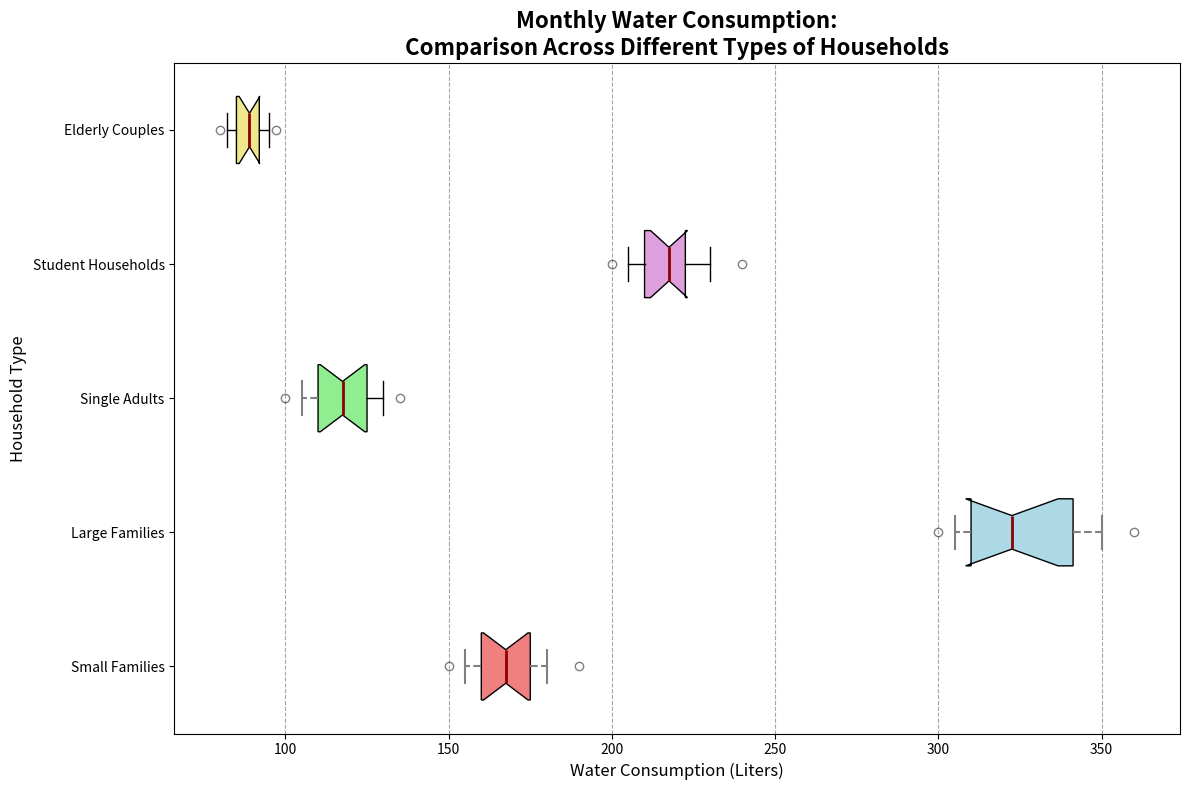

Recreate this plot in Python.
import matplotlib.pyplot as plt

# Data for monthly water consumption (liters) for different types of households
small_families = [150, 160, 170, 155, 165, 180, 175, 160, 170, 165, 175, 190]
large_families = [300, 310, 320, 305, 315, 350, 345, 310, 330, 325, 340, 360]
single_adults = [100, 110, 115, 105, 120, 125, 110, 120, 115, 125, 130, 135]
student_households = [200, 210, 220, 205, 215, 230, 220, 210, 220, 215, 230, 240]
elderly_couples = [80, 85, 90, 82, 88, 95, 92, 85, 90, 88, 92, 97]

# Combine data into a list
water_usage_data = [small_families, large_families, single_adults, student_households, elderly_couples]

household_types = ['Small Families', 'Large Families', 'Single Adults', 'Student Households', 'Elderly Couples']

# Create the horizontal box plot
fig, ax = plt.subplots(figsize=(12, 8))

# Plot the data horizontally
box = ax.boxplot(water_usage_data, vert=False, patch_artist=True, labels=household_types, notch=True, whis=[5, 95])

# Define colors for each household type
colors = ['lightcoral', 'lightblue', 'lightgreen', 'plum', 'khaki']
for patch, color in zip(box['boxes'], colors):
    patch.set_facecolor(color)

# Customize plot appearance
for whisker, cap, median, flier in zip(box['whiskers'], box['caps'], box['medians'], box['fliers']):
    whisker.set(color='grey', linewidth=1.5, linestyle='--')
    cap.set(color='grey', linewidth=1.5)
    median.set(color='darkred', linewidth=2)
    flier.set(marker='o', color='gold', alpha=0.5)

# Set titles and labels
ax.set_title('Monthly Water Consumption:\nComparison Across Different Types of Households', fontsize=16, fontweight='bold')
ax.set_xlabel('Water Consumption (Liters)', fontsize=12)
ax.set_ylabel('Household Type', fontsize=12)
ax.xaxis.grid(True, linestyle='--', color='grey', alpha=0.7)

# Automatically adjust layout to prevent overlap
plt.tight_layout()

# Display the plot
plt.show()
